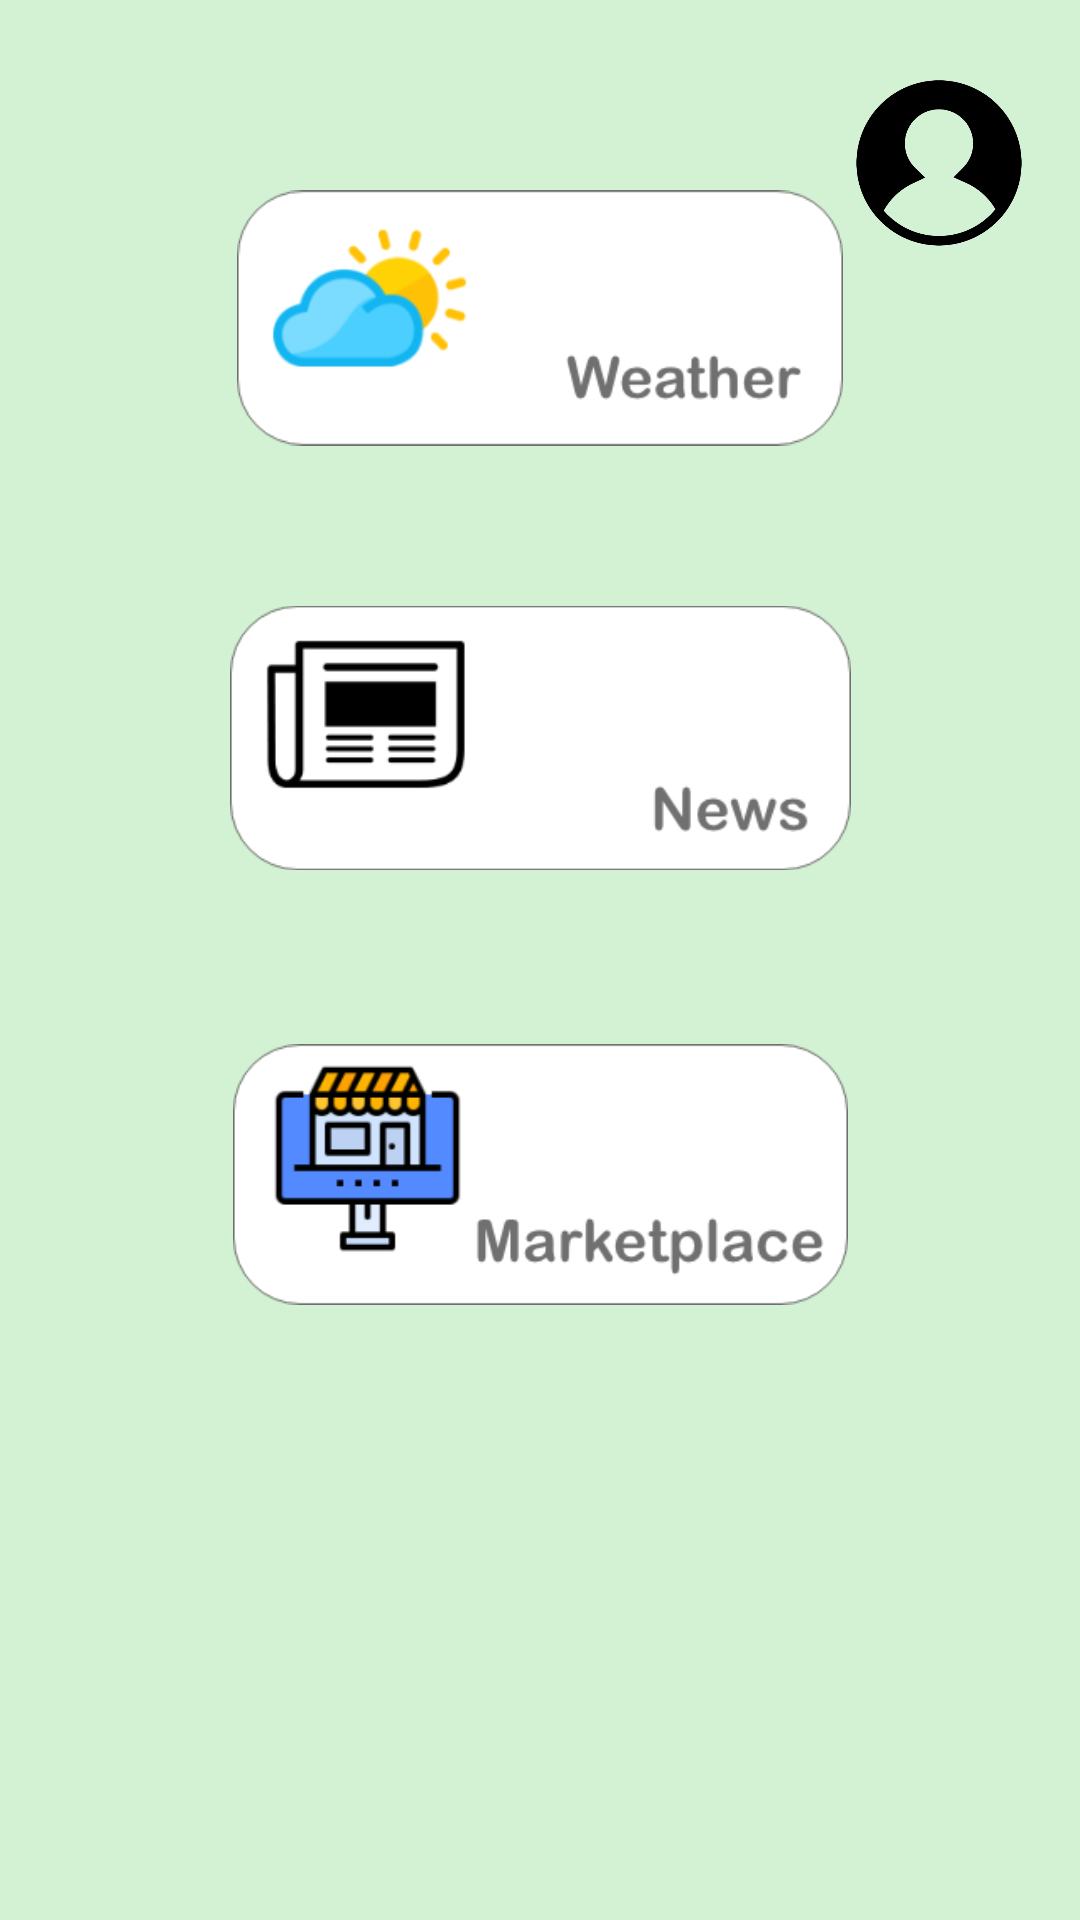

This screen was rendered from an Android layout file. Write that file and the resources it references.
<!-- AndroidManifest.xml: application theme Theme.Farmington -->
<!-- res/layout/activity_home.xml -->
<?xml version="1.0" encoding="utf-8"?>
<androidx.constraintlayout.widget.ConstraintLayout xmlns:android="http://schemas.android.com/apk/res/android"
    xmlns:app="http://schemas.android.com/apk/res-auto"
    xmlns:tools="http://schemas.android.com/tools"
    android:layout_width="match_parent"
    android:layout_height="match_parent"
    android:background="@color/theme_color"
    android:backgroundTint="#d3f2d3">

    <ImageButton
        android:id="@+id/weatherButton"
        android:layout_width="202dp"
        android:layout_height="102dp"
        android:layout_marginStart="38dp"
        android:layout_marginEnd="38dp"
        android:layout_marginBottom="41dp"
        android:background="#d3f2d3"
        android:scaleType="fitCenter"
        android:src="@drawable/weather"
        android:text="Weather"
        app:layout_constraintBottom_toTopOf="@+id/agrinewsButton"
        app:layout_constraintEnd_toEndOf="parent"
        app:layout_constraintStart_toStartOf="parent"
        app:layout_constraintTop_toBottomOf="@+id/textView" />

    <ImageButton
        android:id="@+id/marketplaceButton"
        android:layout_width="205dp"
        android:layout_height="101dp"
        android:layout_marginStart="38dp"
        android:layout_marginEnd="38dp"
        android:layout_marginBottom="198dp"
        android:background="#d3f2d3"
        android:scaleType="fitCenter"
        android:src="@drawable/marketplace"
        android:text="Market Place"
        app:layout_constraintBottom_toBottomOf="parent"
        app:layout_constraintEnd_toEndOf="parent"
        app:layout_constraintStart_toStartOf="parent"
        app:layout_constraintTop_toBottomOf="@+id/agrinewsButton" />

    <ImageButton
        android:id="@+id/agrinewsButton"
        android:layout_width="207dp"
        android:layout_height="96dp"
        android:layout_marginStart="36dp"
        android:layout_marginEnd="36dp"
        android:layout_marginBottom="47dp"
        android:scaleType="fitCenter"
        android:src="@drawable/news"
        android:background="#d3f2d3"
        android:text="Agri News"
        app:layout_constraintBottom_toTopOf="@+id/marketplaceButton"
        app:layout_constraintEnd_toEndOf="parent"
        app:layout_constraintStart_toStartOf="parent"
        app:layout_constraintTop_toBottomOf="@+id/weatherButton" />

    <TextView
        android:id="@+id/textView"
        android:layout_width="160dp"
        android:layout_height="0dp"
        android:layout_marginStart="16dp"
        android:layout_marginTop="34dp"
        android:layout_marginBottom="85dp"
        android:textSize="24sp"
        android:textStyle="bold"
        app:layout_constraintBottom_toTopOf="@+id/weatherButton"
        app:layout_constraintStart_toStartOf="parent"
        app:layout_constraintTop_toTopOf="parent" />

    <ImageButton
        android:id="@+id/profileButton"
        android:layout_width="62dp"
        android:layout_height="62dp"
        android:layout_alignParentTop="true"
        android:layout_centerHorizontal="true"
        android:layout_marginTop="24dp"
        android:background="#d3f2d3"
        android:layout_marginEnd="16dp"
        android:scaleType="fitCenter"
        android:src = "@drawable/default_profile"
        app:layout_constraintEnd_toEndOf="parent"
        app:layout_constraintTop_toTopOf="parent" />


</androidx.constraintlayout.widget.ConstraintLayout>
<!-- resources referenced by this layout -->
<resources>
  <color name="theme_color">#C2E8C7</color>
  <!-- drawable default_profile: png bitmap (drawable, 27035 bytes) -->
  <!-- drawable marketplace: png bitmap (drawable, 13854 bytes) -->
  <!-- drawable news: png bitmap (drawable, 9436 bytes) -->
  <!-- drawable weather: png bitmap (drawable, 14925 bytes) -->
  <style name="Theme.Farmington" parent="Theme.MaterialComponents.DayNight.DarkActionBar">
          
          <item name="colorPrimary">@color/colorPrimary</item>
          <item name="colorPrimaryVariant">@color/colorPrimaryDark</item>
          <item name="colorOnPrimary">@color/white</item>
          
          <item name="colorSecondary">@color/teal_200</item>
          <item name="colorSecondaryVariant">@color/teal_700</item>
          <item name="colorOnSecondary">@color/black</item>
          
          <item name="android:statusBarColor" tools:targetApi="l">?attr/colorPrimaryVariant</item>
          
      </style>
  <color name="white">#FFFFFFFF</color>
  <color name="teal_200">#FF03DAC5</color>
  <color name="teal_700">#FF018786</color>
  <color name="black">#FF000000</color>
  <!-- not gathered from this repository: default colours our renderer supplied (Android Studio template values) -->
  <color name="colorPrimary">#FF6200EE</color>
  <color name="colorPrimaryDark">#FF3700B3</color>
</resources>
